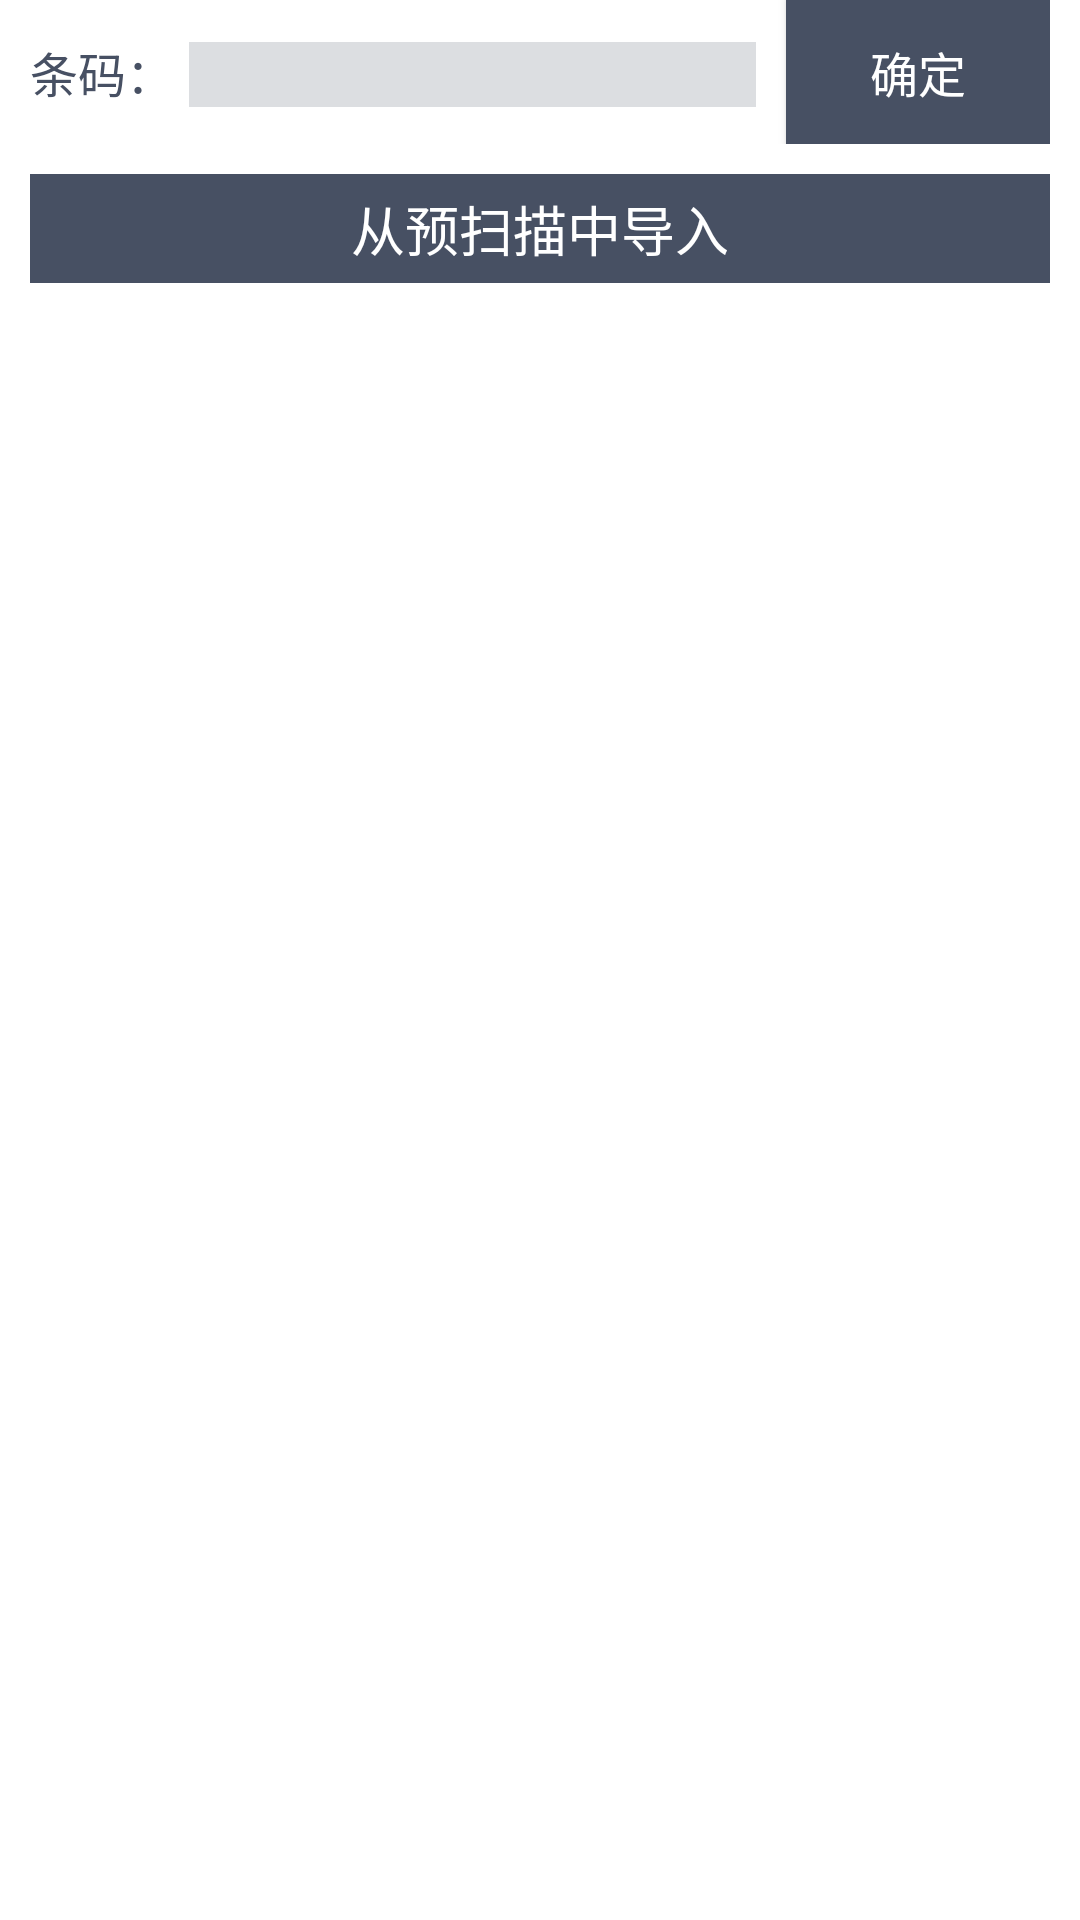

Android layout source for this screen:
<!-- AndroidManifest.xml: fallback theme Theme.MaterialComponents.DayNight.NoActionBar -->
<!-- res/layout/activity_custom_scan.xml -->
<?xml version="1.0" encoding="utf-8"?>
<LinearLayout xmlns:android="http://schemas.android.com/apk/res/android"
    android:orientation="vertical" android:layout_width="match_parent"
    android:layout_height="match_parent"

    >
    <LinearLayout
        android:layout_width="match_parent"
        android:layout_height="wrap_content"
        android:orientation="horizontal"
        android:layout_marginStart="@dimen/layout_margin"
        android:layout_marginEnd="@dimen/layout_margin">

        <TextView
            style="@style/TextView"
            android:layout_width="wrap_content"
            android:layout_height="wrap_content"
            android:text="条码："/>

        <EditText
            android:id="@+id/et_barcode"
            style="@style/EditText"
            android:layout_width="0dp"
            android:layout_weight="1"
            android:layout_height="wrap_content"
            />

        <Button
            android:id="@+id/btn_ok"
            style="@style/Button"
            android:layout_width="wrap_content"
            android:layout_height="wrap_content"
            android:layout_marginStart="@dimen/layout_margin"
            android:text="确定"
            />


    </LinearLayout>

    <LinearLayout
        android:layout_width="match_parent"
        android:layout_height="wrap_content"
        android:gravity="center"
        android:orientation="horizontal"
        android:layout_marginTop="@dimen/dimen_10"
        android:layout_marginStart="@dimen/layout_margin"
        android:layout_marginEnd="@dimen/layout_margin"
        >

        <TextView
            android:id="@+id/btn_import"
            android:background="@drawable/selector_btn_bg_theme"
            android:textColor="@color/white"
            android:gravity="center"
            android:textSize="@dimen/dimen_18"
            android:layout_width="match_parent"
            android:layout_height="wrap_content"
            android:text="从预扫描中导入"
            />

    </LinearLayout>

</LinearLayout>
<!-- resources referenced by this layout -->
<resources>
  <color name="white">#ffffff</color>
  <dimen name="dimen_10">10dp</dimen>
  <dimen name="dimen_18">18dp</dimen>
  <dimen name="layout_margin">10dp</dimen>
  <!-- drawable selector_btn_bg_theme (drawable) -->
  <?xml version="1.0" encoding="utf-8"?>
  <selector xmlns:android="http://schemas.android.com/apk/res/android">
  
      <item android:drawable="@drawable/bg_pess_d_theme" android:state_pressed="true" />
      <item android:drawable="@drawable/bg_pess_d_theme" android:state_selected="true" />
      <item android:drawable="@drawable/bg_pess_theme" />
  
  </selector>
  <style name="Button">
          <item name="android:textSize">@dimen/text_16</item>
          <item name="android:textColor">@color/white</item>
          <item name="android:background">@drawable/selector_btn_bg_theme</item>
      </style>
  <style name="EditText">
          <item name="android:singleLine">true</item>
          <item name="android:background">@drawable/selector_et_bg</item>
  
          <item name="android:textSize">@dimen/text_16</item>
          <item name="android:paddingStart">@dimen/layout_margin</item>
          <item name="android:layout_marginStart">@dimen/dimen_5</item>
      </style>
  <style name="TextView">
          <item name="android:textColor">@color/theme</item>
          <item name="android:textSize">@dimen/text_16</item>
          <item name="android:gravity">center_vertical</item>
          <item name="android:singleLine">true</item>
      </style>
  <!-- drawable bg_pess_d_theme (drawable) -->
  <?xml version="1.0" encoding="utf-8"?>
  <shape xmlns:android="http://schemas.android.com/apk/res/android">
      <solid android:color="@color/theme_7f" />
  
  
      <padding
          android:bottom="5dp"
          android:left="5dp"
          android:right="5dp"
          android:top="5dp" />
  </shape>
  <!-- drawable bg_pess_theme (drawable) -->
  <?xml version="1.0" encoding="utf-8"?>
  <shape xmlns:android="http://schemas.android.com/apk/res/android">
  
  
      <solid android:color="@color/theme" />
  
      <padding
          android:bottom="5dp"
          android:left="5dp"
          android:right="5dp"
          android:top="5dp" />
  
  </shape>
  <dimen name="text_16">16sp</dimen>
  <!-- drawable selector_et_bg (drawable) -->
  <?xml version="1.0" encoding="utf-8"?>
  <selector xmlns:android="http://schemas.android.com/apk/res/android">
  
      <item android:drawable="@color/theme_30" android:state_window_focused="false"/>
      <item android:drawable="@drawable/bg_pess_et_shape" android:state_focused="true"/>
  
  </selector>
  <dimen name="dimen_5">5dp</dimen>
  <color name="theme">#475063</color>
  <color name="theme_7f">#7F475063</color>
  <color name="theme_30">#30475063</color>
  <!-- drawable bg_pess_et_shape (drawable) -->
  <?xml version="1.0" encoding="utf-8"?>
  <shape xmlns:android="http://schemas.android.com/apk/res/android" >
  
      <solid android:color="@color/theme_30" />
  
      <stroke
          android:width="1dip"
          android:color="@color/theme_7f" />
  
  </shape>
</resources>
